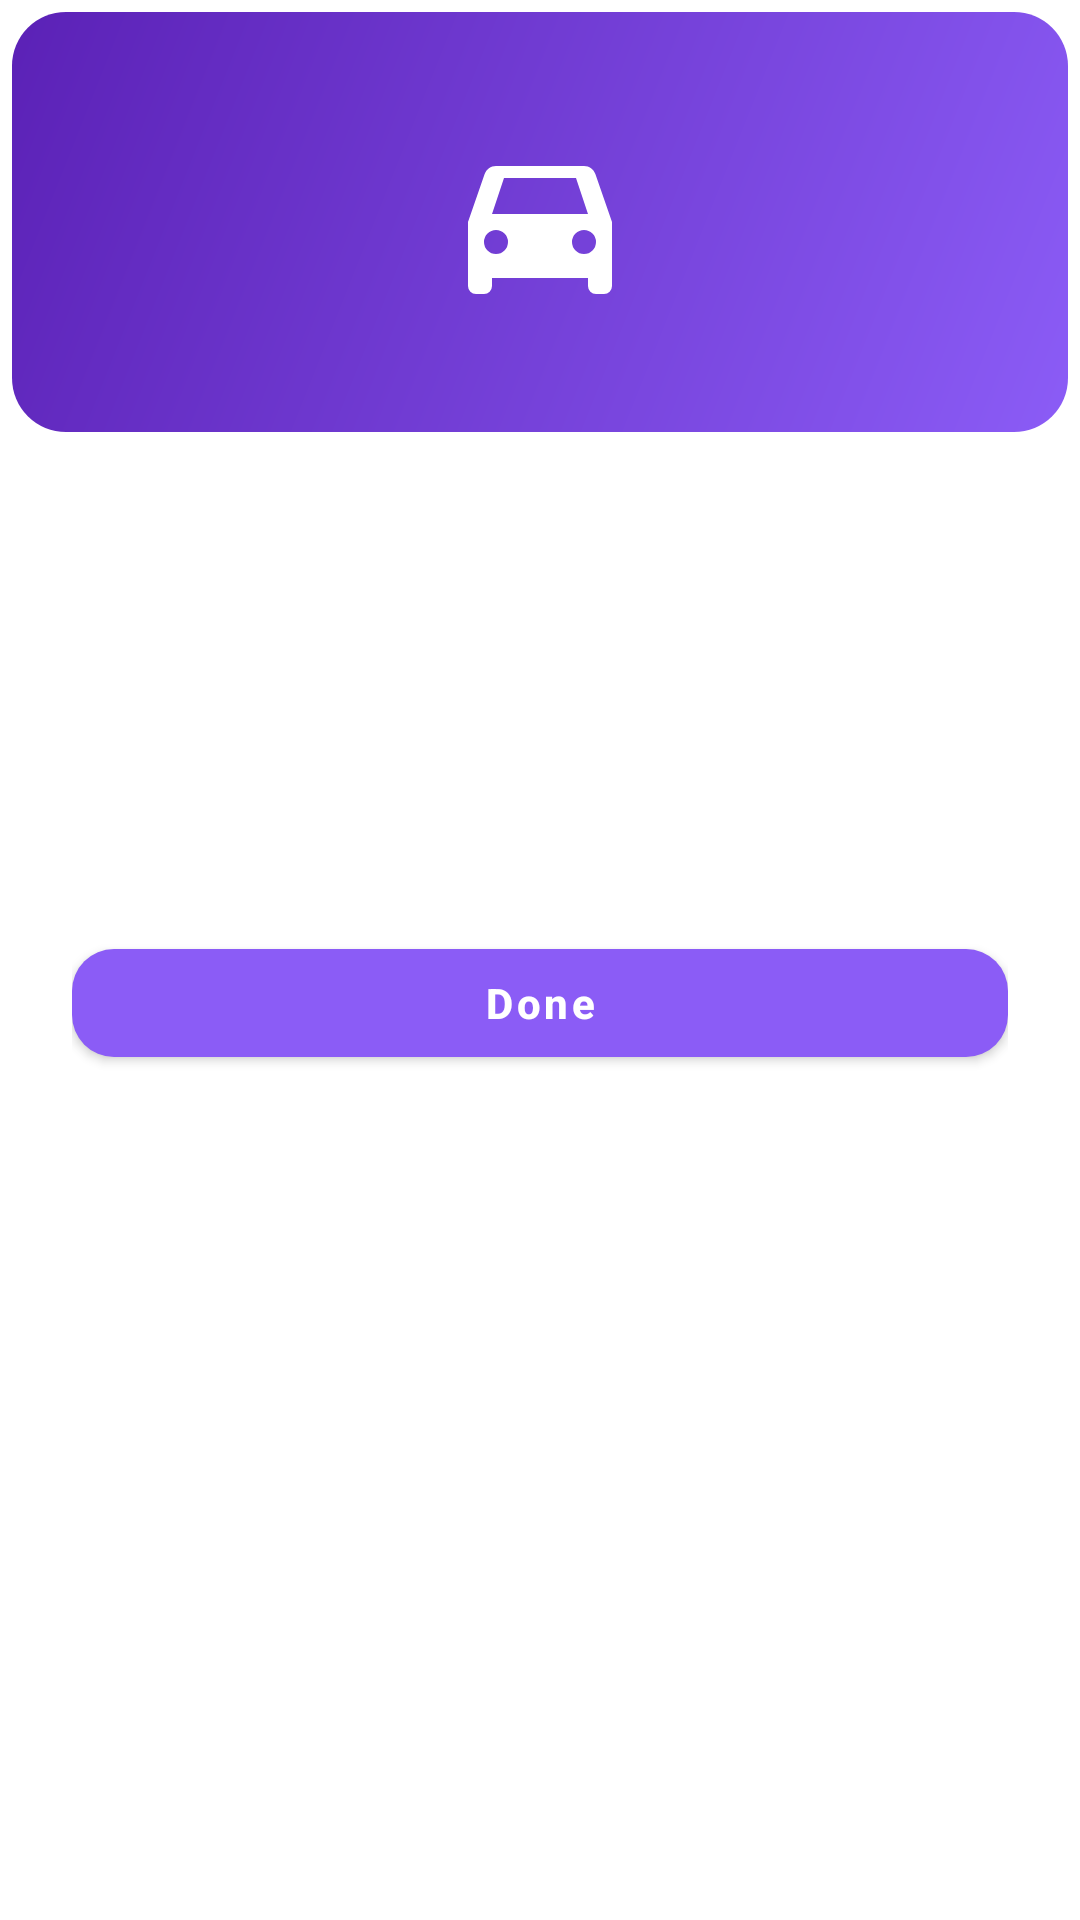

This screen was rendered from an Android layout file. Write that file and the resources it references.
<!-- AndroidManifest.xml: application theme Theme.StayRide -->
<!-- res/layout/dialog_request_sent.xml -->
<?xml version="1.0" encoding="utf-8"?>
<LinearLayout xmlns:android="http://schemas.android.com/apk/res/android"
    android:layout_width="match_parent"
    android:layout_height="wrap_content"
    android:background="@color/bg_card"
    android:orientation="vertical">

    <FrameLayout
        android:id="@+id/scene"
        android:layout_width="match_parent"
        android:layout_height="140dp"
        android:layout_margin="4dp"
        android:background="@drawable/bg_gradient_header">

        <View
            android:layout_width="match_parent"
            android:layout_height="4dp"
            android:layout_gravity="center"
            android:background="@drawable/bg_dashes" />

        <ImageView
            android:id="@+id/cab"
            android:layout_width="64dp"
            android:layout_height="64dp"
            android:layout_gravity="center"
            android:contentDescription="Cab"
            android:src="@drawable/ic_car"
            android:tint="@color/white" />
    </FrameLayout>

    <LinearLayout
        android:layout_width="match_parent"
        android:layout_height="wrap_content"
        android:gravity="center_horizontal"
        android:orientation="vertical"
        android:paddingStart="24dp"
        android:paddingTop="18dp"
        android:paddingEnd="24dp"
        android:paddingBottom="8dp">

        <ImageView
            android:id="@+id/check"
            android:layout_width="44dp"
            android:layout_height="44dp"
            android:alpha="0"
            android:contentDescription="Sent"
            android:src="@drawable/ic_check_circle"
            android:tint="@color/brand_primary" />

        <TextView
            android:id="@+id/title"
            android:layout_width="wrap_content"
            android:layout_height="wrap_content"
            android:layout_marginTop="12dp"
            android:alpha="0"
            android:gravity="center"
            android:text="Request sent!"
            android:textColor="@color/text_primary"
            android:textSize="20sp"
            android:textStyle="bold" />

        <TextView
            android:id="@+id/message"
            android:layout_width="wrap_content"
            android:layout_height="wrap_content"
            android:layout_marginTop="6dp"
            android:alpha="0"
            android:gravity="center"
            android:text="Your request has been sent. The driver will confirm shortly."
            android:textColor="@color/text_secondary"
            android:textSize="14sp" />

        <com.google.android.material.button.MaterialButton
            android:id="@+id/btnDone"
            android:layout_width="match_parent"
            android:layout_height="wrap_content"
            android:layout_marginTop="20dp"
            android:text="Done" />
    </LinearLayout>
</LinearLayout>
<!-- resources referenced by this layout -->
<resources>
  <color name="bg_card">#FFFFFFFF</color>
  <color name="brand_primary">#FF8B5CF6</color>
  <color name="text_primary">#FF1E1B2E</color>
  <color name="text_secondary">#FF6E6A80</color>
  <color name="white">#FFFFFFFF</color>
  <!-- drawable bg_dashes (drawable) -->
  <?xml version="1.0" encoding="utf-8"?>
  <shape xmlns:android="http://schemas.android.com/apk/res/android"
      android:shape="line">
      <stroke
          android:width="4dp"
          android:color="#99FFFFFF"
          android:dashGap="12dp"
          android:dashWidth="20dp" />
      <size android:height="4dp" />
  </shape>
  <!-- drawable bg_gradient_header (drawable) -->
  <?xml version="1.0" encoding="utf-8"?>
  <shape xmlns:android="http://schemas.android.com/apk/res/android"
      android:shape="rectangle">
      <gradient
          android:angle="135"
          android:endColor="@color/brand_primary_dark"
          android:startColor="@color/brand_primary" />
      <corners android:radius="18dp" />
  </shape>
  <!-- drawable ic_check_circle (drawable) -->
  <vector xmlns:android="http://schemas.android.com/apk/res/android"
      android:width="24dp"
      android:height="24dp"
      android:viewportWidth="24"
      android:viewportHeight="24"
      android:tint="@color/icon_default">
      <path
          android:fillColor="@android:color/white"
          android:pathData="M12,2C6.48,2 2,6.48 2,12C2,17.52 6.48,22 12,22C17.52,22 22,17.52 22,12C22,6.48 17.52,2 12,2M10,17L5,12L6.41,10.59L10,14.17L17.59,6.58L19,8L10,17Z" />
  </vector>
  <color name="brand_primary_dark">#FF5B21B6</color>
  <color name="icon_default">#FF6E6A80</color>
  <color name="brand_accent">#FFFBBF24</color>
  <color name="black">#FF000000</color>
  <color name="bg_page">#FFF7F5FF</color>
  <style name="AppAlertDialog" parent="ThemeOverlay.MaterialComponents.MaterialAlertDialog">
          <item name="shapeAppearanceOverlay">@style/AppShape_24</item>
          <item name="colorSurface">@color/bg_card</item>
          <item name="colorAccent">@color/brand_primary</item>
          <item name="buttonBarPositiveButtonStyle">@style/DialogPositiveButton</item>
          <item name="buttonBarNegativeButtonStyle">@style/DialogNegativeButton</item>
          <item name="buttonBarNeutralButtonStyle">@style/DialogNegativeButton</item>
      </style>
  <style name="AppButton" parent="Widget.MaterialComponents.Button">
          <item name="android:textAllCaps">false</item>
          <item name="android:textStyle">bold</item>
          <item name="android:textColor">@color/white</item>
          <item name="backgroundTint">@color/brand_primary</item>
          <item name="iconTint">@color/white</item>
          <item name="shapeAppearanceOverlay">@style/AppShape_14</item>
      </style>
  <style name="AppShape_24" parent="">
          <item name="cornerFamily">rounded</item>
          <item name="cornerSize">24dp</item>
      </style>
  <style name="DialogPositiveButton" parent="Widget.MaterialComponents.Button.TextButton.Dialog">
          <item name="android:textColor">@color/brand_primary</item>
          <item name="android:textStyle">bold</item>
          <item name="android:textAllCaps">false</item>
      </style>
  <style name="DialogNegativeButton" parent="Widget.MaterialComponents.Button.TextButton.Dialog">
          <item name="android:textColor">@color/text_secondary</item>
          <item name="android:textAllCaps">false</item>
      </style>
  <style name="AppShape_14" parent="">
          <item name="cornerFamily">rounded</item>
          <item name="cornerSize">14dp</item>
      </style>
</resources>
